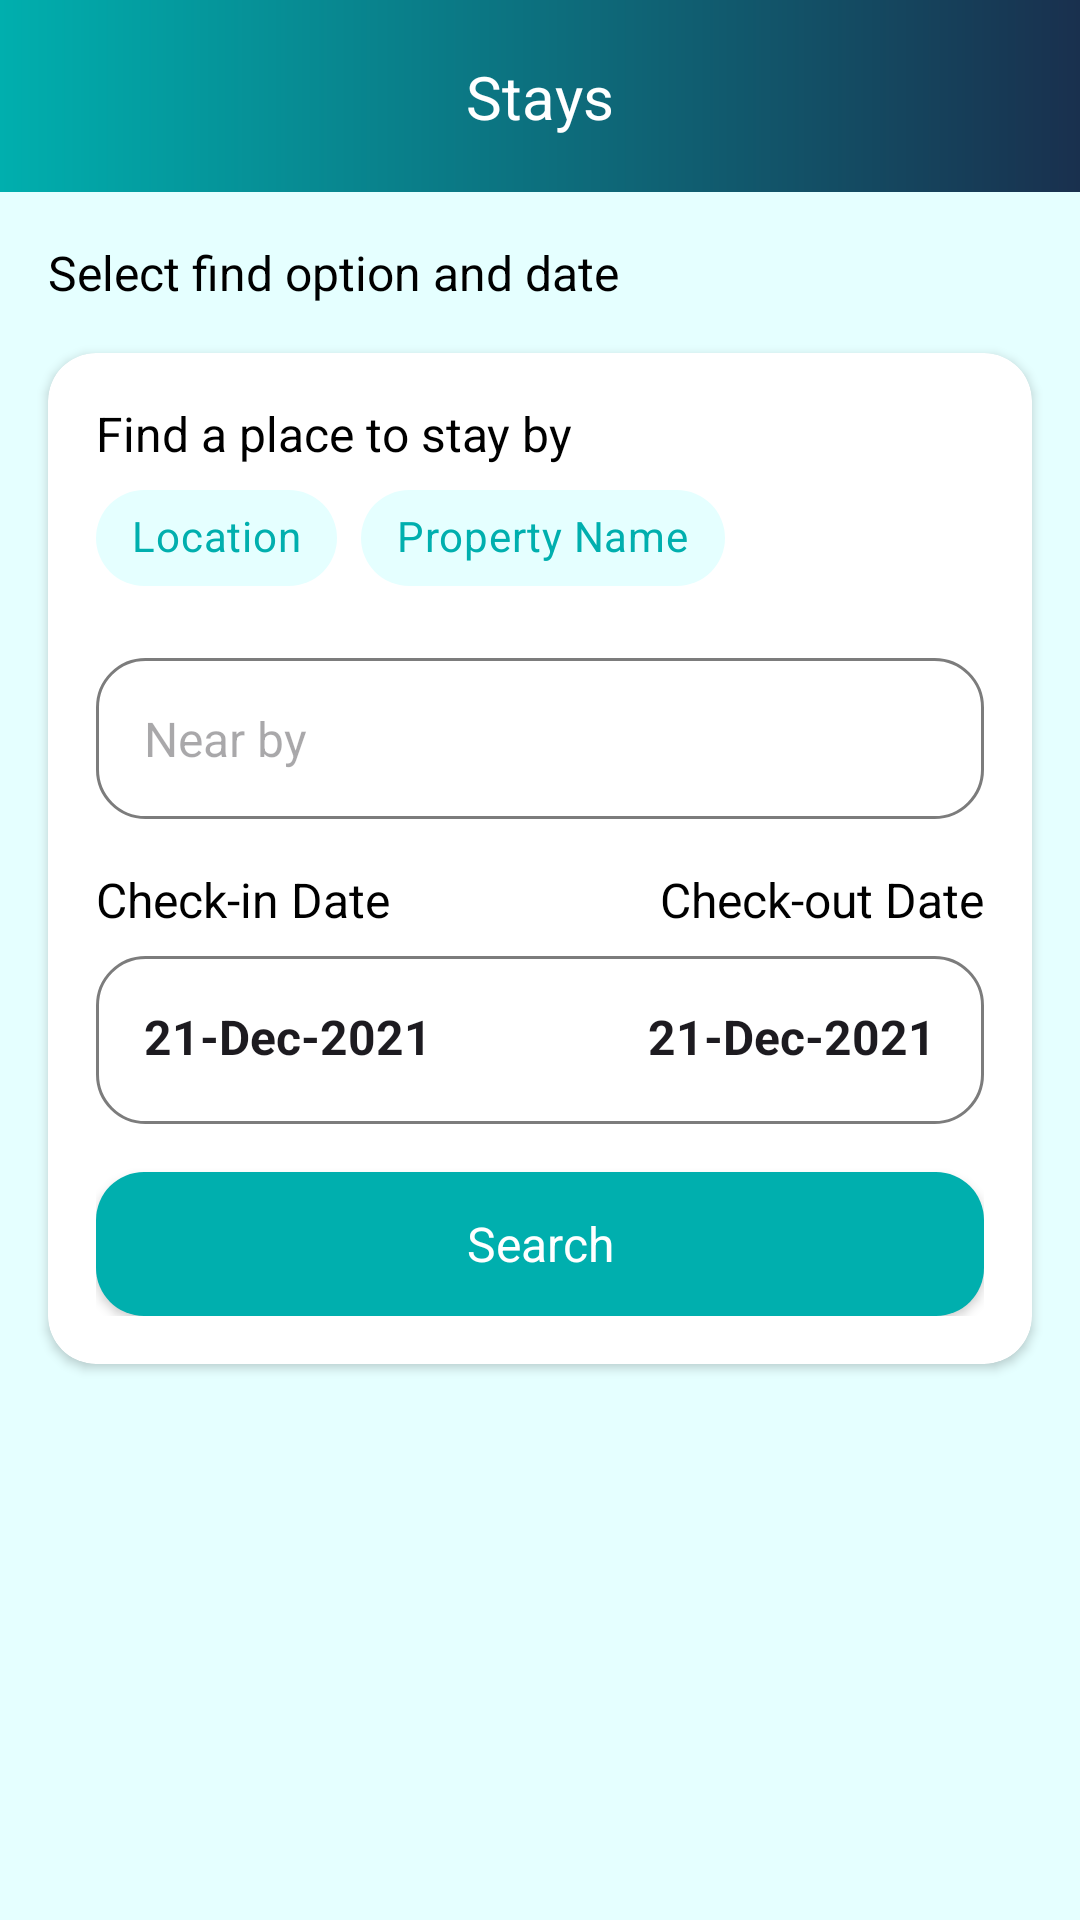

Produce the Android XML layout that renders to this screen, including the resource entries it uses.
<!-- AndroidManifest.xml: application theme Theme.Material3.DayNight.NoActionBar -->
<!-- res/layout/fragment_search_control.xml -->
<?xml version="1.0" encoding="utf-8"?>
<androidx.constraintlayout.widget.ConstraintLayout xmlns:android="http://schemas.android.com/apk/res/android"
    xmlns:tools="http://schemas.android.com/tools"
    android:layout_width="match_parent"
    android:layout_height="match_parent"
    xmlns:app="http://schemas.android.com/apk/res-auto"
    tools:context=".presentation.hotel.SearchControlFragment"
    android:background="@color/color_pale_blue_green">

    <androidx.constraintlayout.widget.ConstraintLayout
        android:id="@+id/toolBar"
        android:background="@drawable/bg_toolbar_gradient"
        android:layout_width="match_parent"
        android:layout_height="?attr/actionBarSize"
        app:layout_constraintTop_toTopOf="parent">

        <androidx.appcompat.widget.AppCompatTextView
            android:id="@+id/tvToolbarTitle"
            android:text="Stays"
            android:layout_width="wrap_content"
            android:layout_height="wrap_content"
            style="@style/SourceSansProSemiBold.Large"
            android:textColor="@color/white"
            app:layout_constraintStart_toStartOf="parent"
            app:layout_constraintTop_toTopOf="parent"
            app:layout_constraintEnd_toEndOf="parent"
            app:layout_constraintBottom_toBottomOf="parent"/>

    </androidx.constraintlayout.widget.ConstraintLayout>

    <androidx.appcompat.widget.AppCompatTextView
        android:id="@+id/tvFoundCount"
        android:text="@string/select_find_option_and_date"
        android:layout_width="wrap_content"
        android:layout_height="wrap_content"
        style="@style/SourceSansProSemiBold.Medium"
        android:textColor="@color/black"
        android:layout_marginTop="@dimen/margin_padding_medium"
        android:layout_marginStart="@dimen/margin_padding_medium"
        app:layout_constraintStart_toStartOf="parent"
        app:layout_constraintTop_toBottomOf="@id/toolBar"/>

    <androidx.cardview.widget.CardView
        android:id="@+id/cardCheckInCheckOutSelectRoom"
        android:layout_width="match_parent"
        android:layout_height="wrap_content"
        app:cardElevation="2dp"
        app:cardCornerRadius="@dimen/margin_padding_medium"
        android:layout_margin="@dimen/margin_padding_medium"
        app:layout_constraintTop_toBottomOf="@id/tvFoundCount">

        <androidx.constraintlayout.widget.ConstraintLayout
            android:layout_width="match_parent"
            android:layout_height="wrap_content"
            android:padding="@dimen/margin_padding_medium">

            <androidx.appcompat.widget.AppCompatTextView
                android:id="@+id/tvTitle"
                android:text="@string/find_a_place_to_stay_by"
                android:layout_width="wrap_content"
                android:layout_height="wrap_content"
                style="@style/SourceSansProLight.Medium"
                android:textColor="@color/black"
                app:layout_constraintStart_toStartOf="parent"
                app:layout_constraintTop_toTopOf="parent"/>

            <com.google.android.material.chip.ChipGroup
                android:id="@+id/chipGroup"
                android:layout_width="match_parent"
                android:layout_height="wrap_content"
                app:singleSelection="true"
                app:layout_constraintTop_toBottomOf="@id/tvTitle">

                <com.google.android.material.chip.Chip
                    android:id="@+id/option_1"
                    style="@style/FilterChip.Style1"
                    android:layout_width="wrap_content"
                    android:layout_height="wrap_content"
                    android:text="Location"/>

                <com.google.android.material.chip.Chip
                    android:id="@+id/option_2"
                    style="@style/FilterChip.Style1"
                    android:layout_width="wrap_content"
                    android:layout_height="wrap_content"
                    android:text="Property Name" />

            </com.google.android.material.chip.ChipGroup>

            <androidx.appcompat.widget.AppCompatEditText
                android:id="@+id/etLocation"
                android:focusable="false"
                android:drawableEnd="@drawable/ic_location"
                app:drawableTint="@color/color_blue_green"
                android:hint="@string/near_by"
                style="@style/SourceSansProSemiBold.Medium"
                android:layout_width="match_parent"
                android:layout_height="wrap_content"
                android:background="@drawable/bg_black_edit_text"
                android:padding="@dimen/margin_padding_medium"
                android:layout_marginTop="@dimen/margin_padding_medium"
                app:layout_constraintTop_toBottomOf="@id/chipGroup"/>

            <androidx.appcompat.widget.AppCompatTextView
                android:id="@+id/tvCheckInDate"
                android:text="@string/check_in_date"
                android:layout_width="wrap_content"
                android:layout_height="wrap_content"
                style="@style/SourceSansProLight.Medium"
                android:textColor="@color/black"
                android:layout_marginTop="@dimen/margin_padding_medium"
                app:layout_constraintStart_toStartOf="parent"
                app:layout_constraintTop_toBottomOf="@id/etLocation"/>

            <androidx.appcompat.widget.AppCompatTextView
                android:id="@+id/tvDayCount"
                tools:text="(1 night)"
                android:layout_width="wrap_content"
                android:layout_height="wrap_content"
                style="@style/SourceSansProLight.Medium"
                android:textColor="@color/black"
                android:layout_marginTop="@dimen/margin_padding_medium"
                app:layout_constraintEnd_toEndOf="parent"
                app:layout_constraintStart_toStartOf="parent"
                app:layout_constraintTop_toBottomOf="@id/etLocation"/>

            <androidx.appcompat.widget.AppCompatTextView
                android:id="@+id/tvCheckOutDate"
                android:text="@string/check_out_date"
                android:layout_width="wrap_content"
                android:layout_height="wrap_content"
                style="@style/SourceSansProLight.Medium"
                android:textColor="@color/black"
                android:layout_marginTop="@dimen/margin_padding_medium"
                app:layout_constraintEnd_toEndOf="parent"
                app:layout_constraintTop_toBottomOf="@id/etLocation"/>

            <androidx.constraintlayout.widget.ConstraintLayout
                android:id="@+id/layoutStartDateEndDate"
                android:background="@drawable/bg_black_edit_text"
                android:layout_width="match_parent"
                android:layout_height="wrap_content"
                android:layout_marginTop="@dimen/margin_padding_small"
                android:padding="@dimen/margin_padding_medium"
                app:layout_constraintTop_toBottomOf="@id/tvCheckInDate">

                <androidx.appcompat.widget.AppCompatEditText
                    android:id="@+id/etStartDate"
                    android:focusable="false"
                    android:layout_width="wrap_content"
                    android:layout_height="wrap_content"
                    android:background="@null"
                    android:text="@string/_21_dec_2021"
                    style="@style/SourceSansProLight.Medium"
                    android:textStyle="bold"
                    app:layout_constraintTop_toTopOf="parent"
                    app:layout_constraintStart_toStartOf="parent"/>

                <ImageView
                    android:id="@+id/ivDate"
                    android:contentDescription="@string/content_description"
                    android:src="@drawable/ic_calendar"
                    app:tint="@color/color_blue_green"
                    android:layout_width="@dimen/image_size_small"
                    android:layout_height="@dimen/image_size_small"
                    app:layout_constraintStart_toStartOf="parent"
                    app:layout_constraintEnd_toEndOf="parent"
                    app:layout_constraintTop_toTopOf="parent"
                    app:layout_constraintBottom_toBottomOf="parent"/>

                <androidx.appcompat.widget.AppCompatEditText
                    android:id="@+id/etEndDate"
                    android:focusable="false"
                    android:layout_width="wrap_content"
                    android:layout_height="wrap_content"
                    android:background="@null"
                    android:text="@string/_21_dec_2021"
                    style="@style/SourceSansProLight.Medium"
                    android:textStyle="bold"
                    app:layout_constraintTop_toTopOf="parent"
                    app:layout_constraintEnd_toEndOf="parent"/>

            </androidx.constraintlayout.widget.ConstraintLayout>

            <androidx.appcompat.widget.AppCompatButton
                android:id="@+id/btnSearch"
                android:text="@string/search"
                android:textAllCaps="false"
                style="@style/SourceSansProSemiBold.Medium"
                android:textColor="@color/white"
                android:background="@drawable/bg_blue_green_button"
                android:layout_width="match_parent"
                android:layout_height="wrap_content"
                android:layout_marginTop="@dimen/margin_padding_medium"
                app:layout_constraintTop_toBottomOf="@id/layoutStartDateEndDate"/>

        </androidx.constraintlayout.widget.ConstraintLayout>

    </androidx.cardview.widget.CardView>

</androidx.constraintlayout.widget.ConstraintLayout>
<!-- resources referenced by this layout -->
<resources>
  <color name="black">#FF000000</color>
  <color name="color_blue_green">#00AFAE</color>
  <color name="color_pale_blue_green">#E5FFFF</color>
  <color name="white">#FFFFFFFF</color>
  <dimen name="image_size_small">24dp</dimen>
  <dimen name="margin_padding_medium">16dp</dimen>
  <dimen name="margin_padding_small">8dp</dimen>
  <!-- drawable bg_black_edit_text (drawable) -->
  <shape xmlns:android="http://schemas.android.com/apk/res/android"
      android:shape="rectangle">
      <corners android:radius="16dp" />
      <stroke android:color="@color/color_grey"
          android:width="1dp"/>
      <solid android:color="@color/white" />
  </shape>
  <!-- drawable bg_blue_green_button (drawable) -->
  <shape xmlns:android="http://schemas.android.com/apk/res/android"
      android:shape="rectangle">
      <corners android:radius="16dp" />
      <solid android:color="@color/color_blue_green" />
  </shape>
  <!-- drawable bg_toolbar_gradient (drawable) -->
  <shape xmlns:android="http://schemas.android.com/apk/res/android"
      android:shape="rectangle">
  
      <gradient
          android:startColor="@color/color_blue_green"
          android:endColor="@color/color_blue_green_darker"
          android:angle="0" />
  
  </shape>
  <string name="_21_dec_2021">21-Dec-2021</string>
  <string name="check_in_date">Check-in Date</string>
  <string name="check_out_date">Check-out Date</string>
  <string name="content_description">Content Description</string>
  <string name="find_a_place_to_stay_by">Find a place to stay by</string>
  <string name="near_by">Near by</string>
  <string name="search">Search</string>
  <string name="select_find_option_and_date">Select find option and date</string>
  <style name="FilterChip.Style1" parent="Widget.MaterialComponents.Chip.Filter">
          <item name="chipBackgroundColor">@color/chip_background_blue_green</item>
          <item name="android:textColor">@color/chip_text_blue_green</item>
          <item name="checkedIcon">@drawable/ic_mark_pale_blue_green</item>
      </style>
  <style name="SourceSansProLight.Medium" parent="TextAppearance.AppCompat.Body2">
          <item name="fontFamily">@font/source_sans_pro_light</item>
          <item name="android:textSize">16sp</item>
      </style>
  <style name="SourceSansProSemiBold.Large" parent="TextAppearance.AppCompat.Body2">
          <item name="fontFamily">@font/source_sans_pro_semi_bold</item>
          <item name="android:textSize">20sp</item>
      </style>
  <style name="SourceSansProSemiBold.Medium" parent="TextAppearance.AppCompat.Body2">
          <item name="fontFamily">@font/source_sans_pro_semi_bold</item>
          <item name="android:textSize">16sp</item>
      </style>
  <color name="color_grey">#7C7C7C</color>
  <color name="color_blue_green_darker">#19304E</color>
  <!-- drawable ic_mark_pale_blue_green (drawable) -->
  <vector android:height="24dp" android:tint="@color/color_pale_blue_green"
      android:viewportHeight="24" android:viewportWidth="24"
      android:width="24dp" xmlns:android="http://schemas.android.com/apk/res/android">
      <path android:fillColor="@android:color/white" android:pathData="M9,16.17L4.83,12l-1.42,1.41L9,19 21,7l-1.41,-1.41z"/>
  </vector>
</resources>
